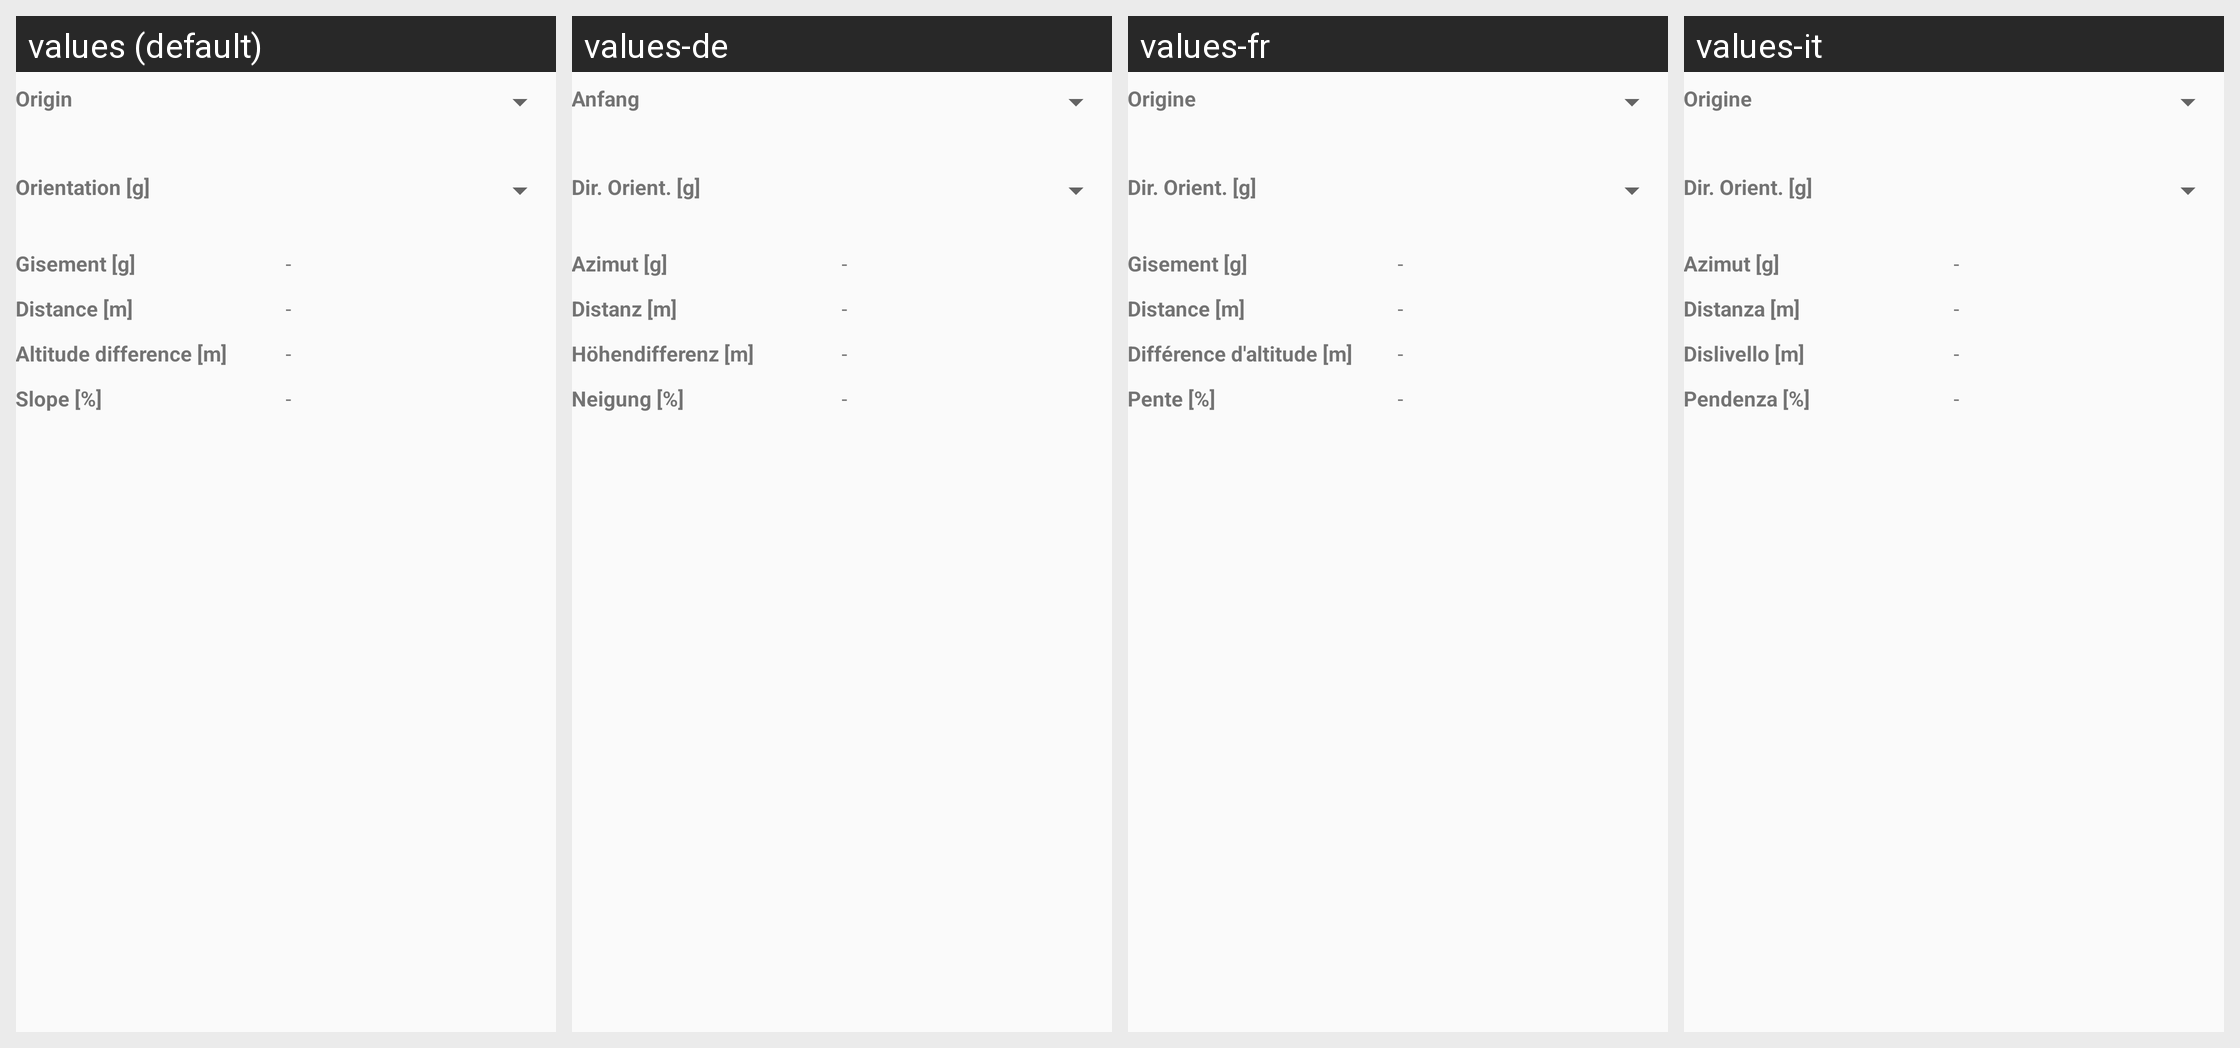

For this localized Android screen grid, give each drawn string resource with its value in every locale shown.
Android screen res/layout/activity_gisement.xml rendered under 4 locales, left to right: values (default), values-de, values-fr, values-it. Device: Nexus 5 (rendered at 1080×1920; each locale shown at half size, 540×960, under a caption strip naming it); theme AppTheme.
Strings drawn on this screen, with the default value and each locale's value (text and hints the layout hard-codes, and strings that could not be matched under every locale, appear in the picture but are not listed):

origin_label
  values: Origin
  values-de: Anfang
  values-fr: Origine
  values-it: Origine

orientation_label
  values: Orientation [g]
  values-de: Dir. Orient. [g]
  values-fr: Dir. Orient. [g]
  values-it: Dir. Orient. [g]

gisement_label
  values: Gisement [g]
  values-de: Azimut [g]
  values-fr: Gisement [g]
  values-it: Azimut [g]

no_value
  values: -
  values-de: -
  values-fr: -
  values-it: -

distance_label
  values: Distance [m]
  values-de: Distanz [m]
  values-fr: Distance [m]
  values-it: Distanza [m]

altitude_difference_label
  values: Altitude difference [m]
  values-de: Höhendifferenz [m]
  values-fr: Différence d'altitude [m]
  values-it: Dislivello [m]

slope_label
  values: Slope [%]
  values-de: Neigung [%]
  values-fr: Pente [%]
  values-it: Pendenza [%]
